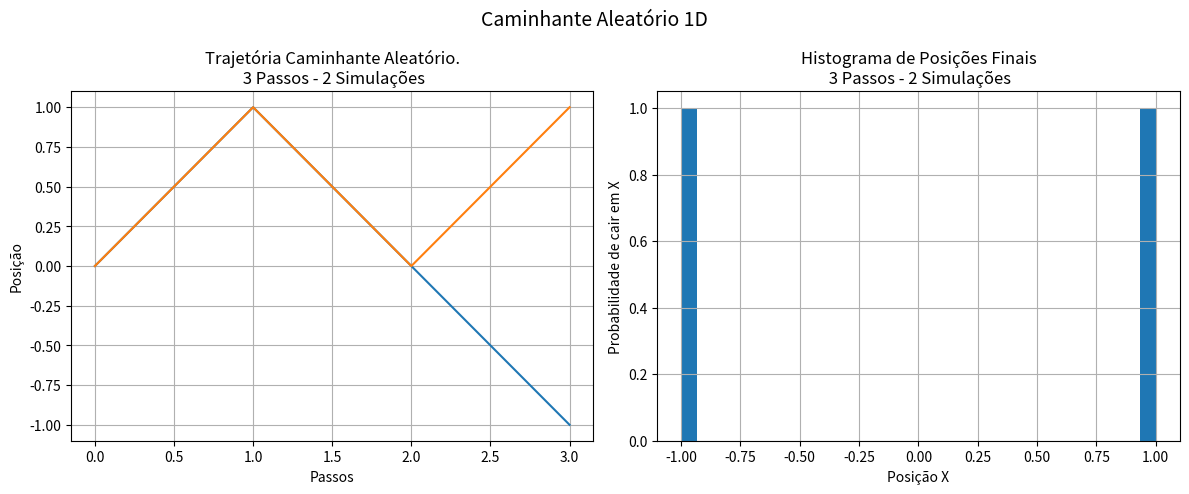

This figure's Python source:
import matplotlib.pyplot as plt 
import random as random


def rw_1d(n):
    '''Caminhante Aleatório em 1D, onde 'n' = número de passos - 
       Random Walk 1D, where 'n' = number of steps'''

    #Origem em x = 0
    #Origin at x = 0
    x = 0
    a = [0]

    #Condição do caminhante aleatório em 1D 50% para direita ou 50% para esquerda.
    #Random Walk 1D condition 50% to right or 50% to left
    for i in range(n):
        step = random.choice([1,2])

        if step == 1:
            x += 1
        else:
            x -= 1

        a.append(x)
    return a


#Rodadas
#Runs.
r = 2

#Passos.
#Steps.
s = 3

#Lista de caminhadas.
#Walk list.
walk = []

#For que gera varios caminhantes da origem.
#Loop that create multiple walkers from the origin.
for i in range(r):
    walk.append(rw_1d(s))

#Gera o subplot.
#Generate the subplot.
fig, axs = plt.subplots(1, 2, figsize=(12,5), dpi=120)


#Lista de pontos finais das trajetórias.
#Endpoints of the trajectories list.
endp = []

#Percorre a lista 'walk' e cria lista de todos os pontos finais das trajetórias.
#Iterates through the 'walk' list and creates a list of all the endpoints of the trajectories.
for a in walk:
    axs[0].plot(a)
    endp.append(a[-1])



#Título principal.
#Main tittle.
fig.suptitle(
    "Caminhante Aleatório 1D",
    fontsize=14
)

if r == 1:
    sim = f'{r} Simulação'
else:
    sim = f'{r} Simulações'

#Trajetórias dos caminhantes.
#Random walk trajectories.
axs[0].set_title(f"Trajetória Caminhante Aleatório.\n {s} Passos - {sim}")
axs[0].set_xlabel("Passos")
axs[0].set_ylabel("Posição")
axs[0].grid()

#Histograma das posições finais.
#Histogram of final positions.
axs[1].hist(endp, bins=30)
axs[1].set_title(f"Histograma de Posições Finais\n {s} Passos - {sim}")
axs[1].set_xlabel("Posição X")
axs[1].set_ylabel("Probabilidade de cair em X")
axs[1].grid()

plt.tight_layout()
plt.show()
